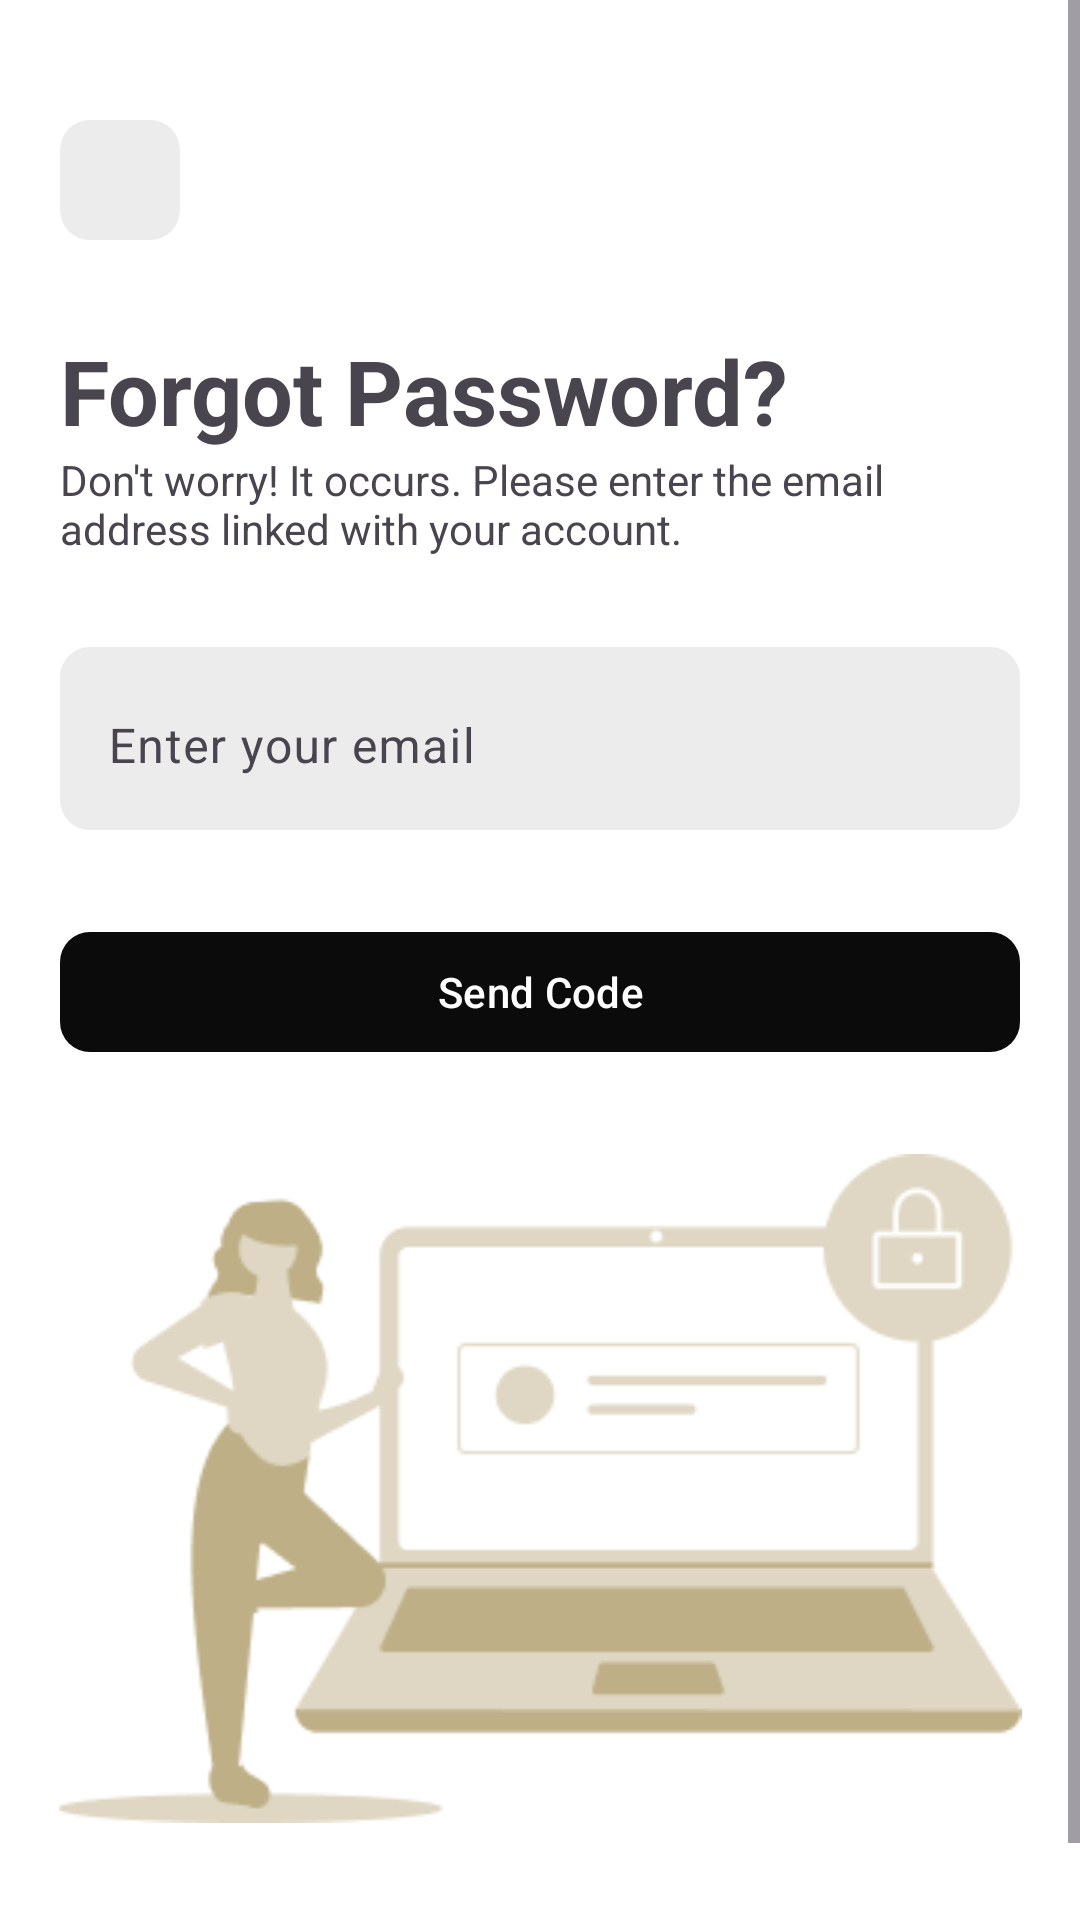

Reconstruct the res/layout file that produces this screen, plus the resources it refers to.
<!-- AndroidManifest.xml: application theme Theme.Brokerage -->
<!-- res/layout/activity_forgot_password.xml -->
<?xml version="1.0" encoding="utf-8"?>
<ScrollView xmlns:android="http://schemas.android.com/apk/res/android"
    xmlns:app="http://schemas.android.com/apk/res-auto"
    xmlns:tools="http://schemas.android.com/tools"
    android:layout_width="match_parent"
    android:layout_height="match_parent"
    tools:context=".ui.forgotPassword.ForgotPassword">
    <LinearLayout
        android:layout_width="match_parent"
        android:layout_height="match_parent"
        android:orientation="vertical">

        <LinearLayout
            android:layout_width="match_parent"
            android:layout_height="wrap_content"
            android:layout_marginHorizontal="20dp"
            android:layout_marginTop="40dp">

            <ImageButton
                android:id="@+id/BackF"
                android:layout_width="40dp"
                android:layout_height="40dp"
                android:background="@drawable/bg_textinput"
                android:src="@drawable/ic_left_arrow" />








        </LinearLayout>

        <LinearLayout
            android:layout_width="match_parent"
            android:layout_height="wrap_content"
            android:layout_marginHorizontal="20dp"
            android:layout_marginTop="30dp">
            <TextView
                android:layout_width="match_parent"
                android:layout_height="wrap_content"
                android:text="Forgot Password?"
                android:textSize="30sp"
                android:textStyle="bold"/>
        </LinearLayout>

        <LinearLayout
            android:layout_width="match_parent"
            android:layout_height="wrap_content"
            android:layout_marginLeft="20dp"
            android:layout_marginRight="60dp">
            <TextView
                android:layout_width="match_parent"
                android:layout_height="wrap_content"
                android:text="Don't worry! It occurs. Please enter the email address linked with your account."/>


        </LinearLayout>

        <LinearLayout
            android:layout_width="match_parent"
            android:layout_height="wrap_content"
            android:layout_marginTop="20dp">
            <com.google.android.material.textfield.TextInputLayout
                android:layout_width="match_parent"
                android:layout_height="wrap_content"
                android:layout_marginHorizontal="20dp"
                android:layout_marginVertical="10dp"
                app:boxStrokeWidth="0dp"
                app:boxStrokeWidthFocused="0dp"
                android:background="@drawable/bg_textinput"
                app:endIconMinSize="30dp"
                android:paddingEnd="10dp"
                app:endIconTint="@color/iconColorDark">
                <com.google.android.material.textfield.TextInputEditText
                    android:layout_width="match_parent"
                    android:layout_height="wrap_content"
                    android:hint="Enter your email"
                    />

            </com.google.android.material.textfield.TextInputLayout>

        </LinearLayout>

        <com.google.android.material.button.MaterialButton
            android:layout_width="match_parent"
            android:layout_height="wrap_content"
            app:cornerRadius="10dp"
            android:layout_marginHorizontal="20dp"
            android:text="Send Code"
            android:layout_marginTop="20dp"
            android:id="@+id/send_code_btn"
            />

        <LinearLayout
            android:layout_width="match_parent"
            android:layout_height="wrap_content"
            android:layout_marginTop="30dp">
            <ImageView
                android:layout_width="match_parent"
                android:layout_height="wrap_content"
                android:src="@drawable/img_forgot_password"/>
        </LinearLayout>
        <LinearLayout
            android:layout_width="match_parent"
            android:layout_height="wrap_content"
            android:orientation="horizontal"
            android:layout_marginHorizontal="20dp"
            android:layout_marginTop="40dp">
            <TextView
                android:layout_width="wrap_content"
                android:layout_height="wrap_content"
                android:text="Remember Password?"/>
            <TextView
                android:id="@+id/Login"
                android:layout_width="wrap_content"
                android:layout_height="wrap_content"
                android:text="Login"
                android:paddingLeft="10dp"
                android:textColor="@color/appTheme"/>
        </LinearLayout>















    </LinearLayout>

</ScrollView>
<!-- resources referenced by this layout -->
<resources>
  <color name="appTheme">#0B0B0B</color>
  <color name="iconColorDark">#65000000</color>
  <!-- drawable bg_textinput (drawable) -->
  <?xml version="1.0" encoding="utf-8"?>
  <shape xmlns:android="http://schemas.android.com/apk/res/android">
      <solid android:color="@color/bg_textinput_color"/>
      <corners android:radius="10dp"/>
  </shape>
  <!-- drawable img_forgot_password: png bitmap (drawable, 7035 bytes) -->
  <style name="Theme.Brokerage" parent="Base.Theme.Brokerage" />
  <color name="bg_textinput_color">#ECECEC</color>
  <style name="Base.Theme.Brokerage" parent="Theme.Material3.Light.NoActionBar">
          
           <item name="colorPrimary">@color/appTheme</item>
          <item name="android:windowBackground">@color/white</item>
      </style>
  <color name="white">#FFFFFF</color>
</resources>
